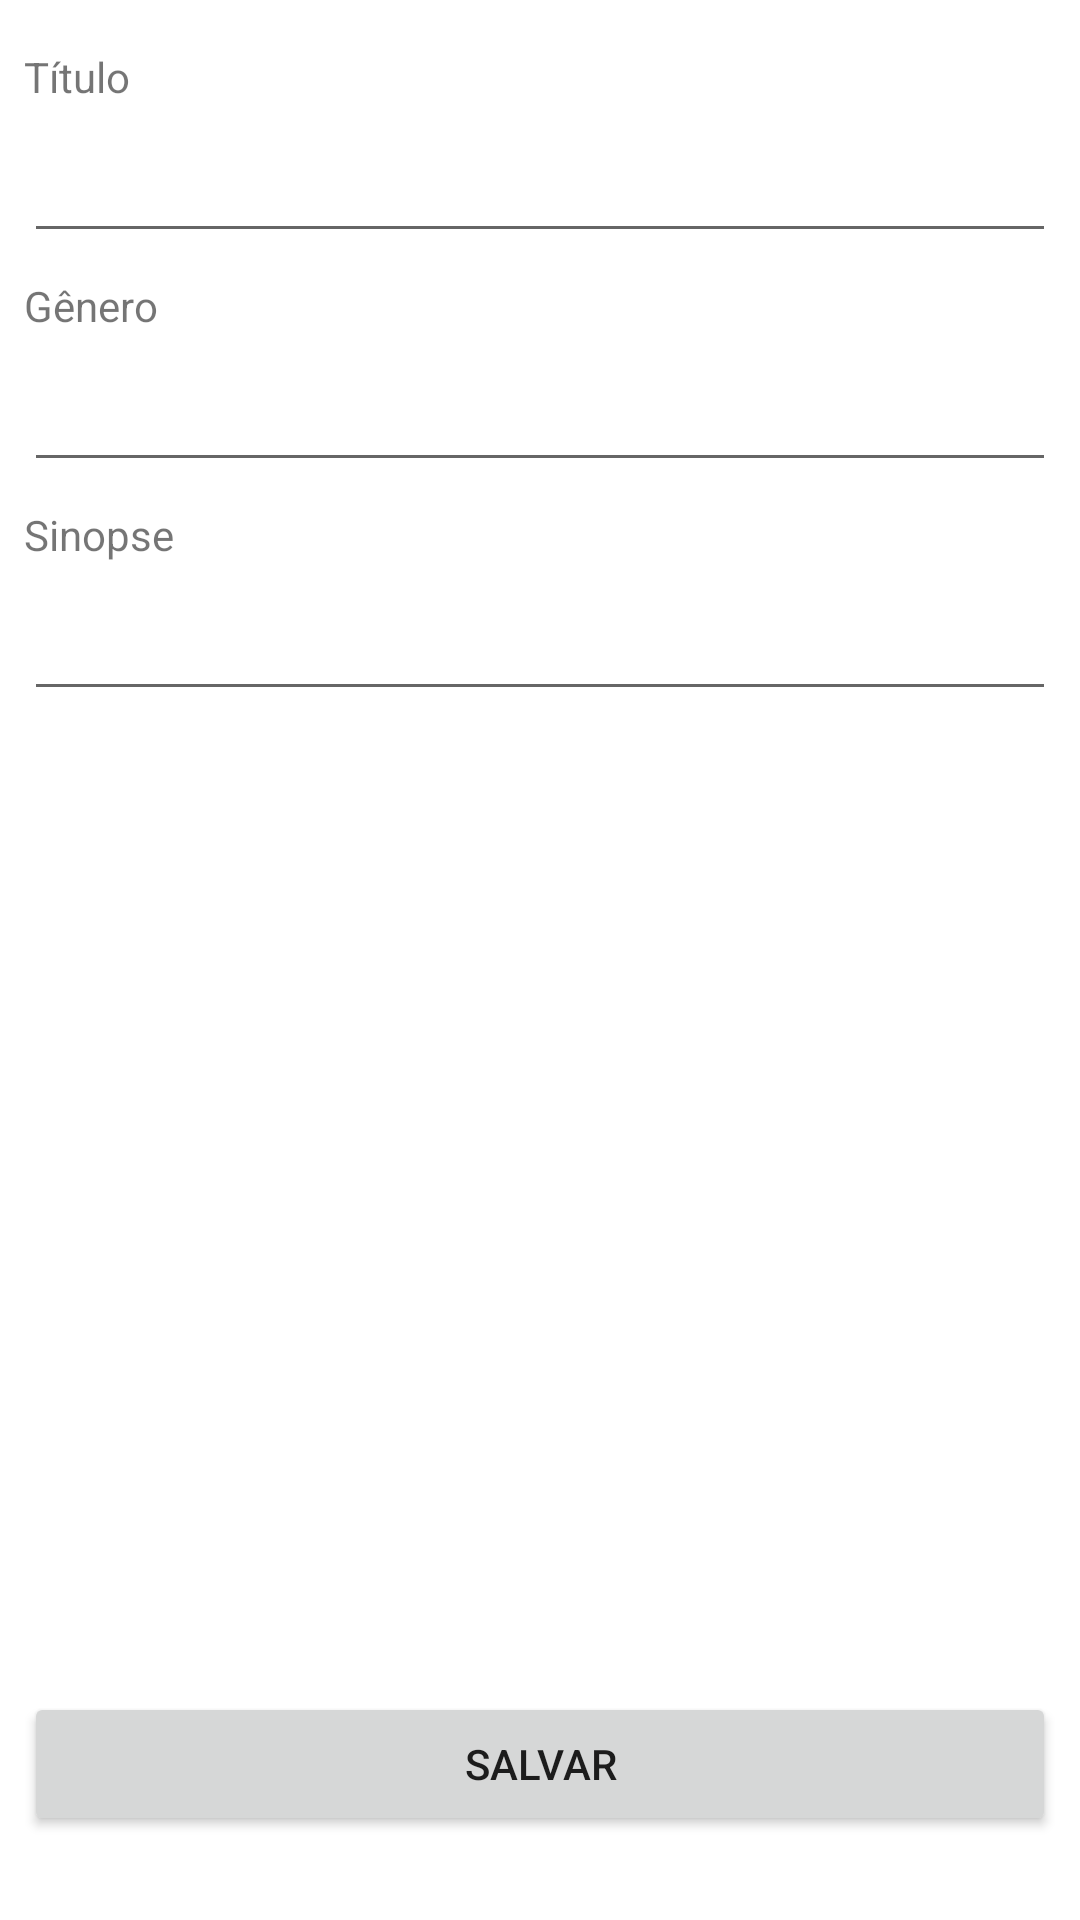

Layout XML and referenced resources for this Android screen:
<!-- AndroidManifest.xml: application theme Theme.Onde_encontrar -->
<!-- res/layout/activity_cadastrar_serie.xml -->
<?xml version="1.0" encoding="utf-8"?>
<androidx.constraintlayout.widget.ConstraintLayout xmlns:android="http://schemas.android.com/apk/res/android"
    xmlns:app="http://schemas.android.com/apk/res-auto"
    xmlns:tools="http://schemas.android.com/tools"
    android:layout_width="match_parent"
    android:layout_height="match_parent"
    tools:context=".CadastrarSerie">

    <TextView
        android:id="@+id/textView"
        android:layout_width="0dp"
        android:layout_height="wrap_content"
        android:layout_marginStart="8dp"
        android:layout_marginTop="16dp"
        android:layout_marginEnd="8dp"
        android:text="@string/titulo"
        app:layout_constraintEnd_toEndOf="parent"
        app:layout_constraintStart_toStartOf="parent"
        app:layout_constraintTop_toTopOf="parent" />

    <EditText
        android:id="@+id/editar_titulo"
        android:layout_width="0dp"
        android:layout_height="wrap_content"
        android:layout_marginStart="8dp"
        android:layout_marginTop="8dp"
        android:layout_marginEnd="8dp"
        android:ems="10"
        android:inputType="textPersonName"
        app:layout_constraintEnd_toEndOf="parent"
        app:layout_constraintStart_toStartOf="parent"
        app:layout_constraintTop_toBottomOf="@+id/textView" />

    <TextView
        android:id="@+id/textView2"
        android:layout_width="0dp"
        android:layout_height="wrap_content"
        android:layout_marginStart="8dp"
        android:layout_marginTop="8dp"
        android:layout_marginEnd="8dp"
        android:text="@string/genero"
        app:layout_constraintEnd_toEndOf="parent"
        app:layout_constraintStart_toStartOf="parent"
        app:layout_constraintTop_toBottomOf="@+id/editar_titulo" />

    <EditText
        android:id="@+id/editar_genero"
        android:layout_width="0dp"
        android:layout_height="wrap_content"
        android:layout_marginStart="8dp"
        android:layout_marginTop="8dp"
        android:layout_marginEnd="8dp"
        android:ems="10"
        android:inputType="textPersonName"
        app:layout_constraintEnd_toEndOf="parent"
        app:layout_constraintStart_toStartOf="parent"
        app:layout_constraintTop_toBottomOf="@+id/textView2" />

    <TextView
        android:id="@+id/textView4"
        android:layout_width="0dp"
        android:layout_height="wrap_content"
        android:layout_marginStart="8dp"
        android:layout_marginTop="8dp"
        android:layout_marginEnd="8dp"
        android:text="@string/sinopse"
        app:layout_constraintEnd_toEndOf="parent"
        app:layout_constraintStart_toStartOf="parent"
        app:layout_constraintTop_toBottomOf="@+id/editar_genero" />

    <EditText
        android:id="@+id/editar_sinopse"
        android:layout_width="0dp"
        android:layout_height="wrap_content"
        android:layout_marginStart="8dp"
        android:layout_marginTop="8dp"
        android:layout_marginEnd="8dp"
        android:ems="10"
        android:gravity="start|top"
        android:inputType="textMultiLine"
        app:layout_constraintEnd_toEndOf="parent"
        app:layout_constraintStart_toStartOf="parent"
        app:layout_constraintTop_toBottomOf="@+id/textView4" />

    <Button
        android:id="@+id/salvar_serie"
        android:layout_width="0dp"
        android:layout_height="wrap_content"
        android:layout_marginStart="8dp"
        android:layout_marginEnd="8dp"
        android:layout_marginBottom="28dp"
        android:onClick="salvar"
        android:text="@string/salvar"
        app:layout_constraintBottom_toBottomOf="parent"
        app:layout_constraintEnd_toEndOf="parent"
        app:layout_constraintHorizontal_bias="0.0"
        app:layout_constraintStart_toStartOf="parent" />

</androidx.constraintlayout.widget.ConstraintLayout>
<!-- resources referenced by this layout -->
<resources>
  <string name="genero">Gênero</string>
  <string name="salvar">Salvar</string>
  <string name="sinopse">Sinopse</string>
  <string name="titulo">Título</string>
  <style name="Theme.Onde_encontrar" parent="Theme.MaterialComponents.DayNight.DarkActionBar">
          
          <item name="colorPrimary">@color/purple_500</item>
          <item name="colorPrimaryVariant">@color/purple_700</item>
          <item name="colorOnPrimary">@color/white</item>
          
          <item name="colorSecondary">@color/teal_200</item>
          <item name="colorSecondaryVariant">@color/teal_700</item>
          <item name="colorOnSecondary">@color/black</item>
          
          <item name="android:statusBarColor" tools:targetApi="l">?attr/colorPrimaryVariant</item>
          
      </style>
  <!-- not gathered from this repository: default colours our renderer supplied (Android Studio template values) -->
  <color name="purple_500">#FF6200EE</color>
  <color name="purple_700">#FF3700B3</color>
  <color name="teal_200">#FF03DAC5</color>
  <color name="teal_700">#FF018786</color>
  <color name="black">#FF000000</color>
  <color name="white">#FFFFFFFF</color>
</resources>
